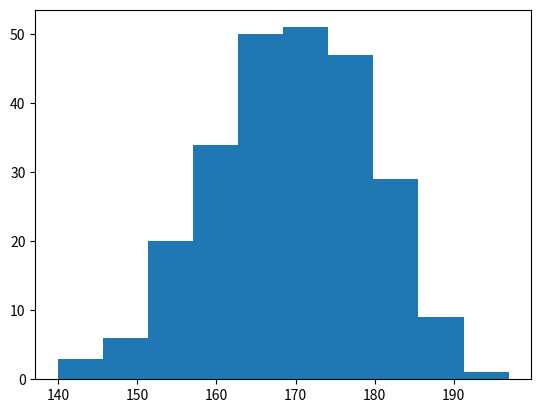

Here is the Python script that generated this plot:
import matplotlib.pyplot as plt
import numpy as np
x=np.random.normal(170,10,250)
plt.hist(x)
plt.show()